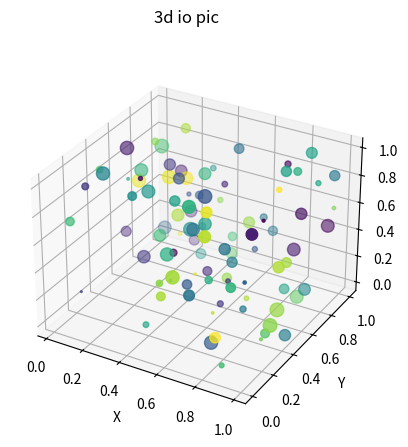

Write Python code to recreate this figure.
import matplotlib.pyplot as plt
import numpy as np
from mpl_toolkits.mplot3d import Axes3D

def io_test():
    fig = plt.figure()  # 生成画布
    plt.ion()  # 打开交互模式
    for index in range(50):
        fig.clf()  # 清空当前Figure对象
        fig.suptitle("3d io pic")

        # 生成数据
        point_count = 100  # 随机生成100个点
        x = np.random.random(point_count)
        y = np.random.random(point_count)
        z = np.random.random(point_count)
        color = np.random.random(point_count)
        scale = np.random.random(point_count) * 100
        ax = fig.add_subplot(111, projection='3d')
        # 绘图
        ax.scatter3D(x, y, z, s=scale, c=color, marker="o")
        ax.set_xlabel("X")
        ax.set_ylabel("Y")
        ax.set_zlabel("Z")
        # 暂停
        plt.pause(0.2)

    # 关闭交互模式
    plt.ioff()

    plt.show()


if __name__ == '__main__':
    io_test()